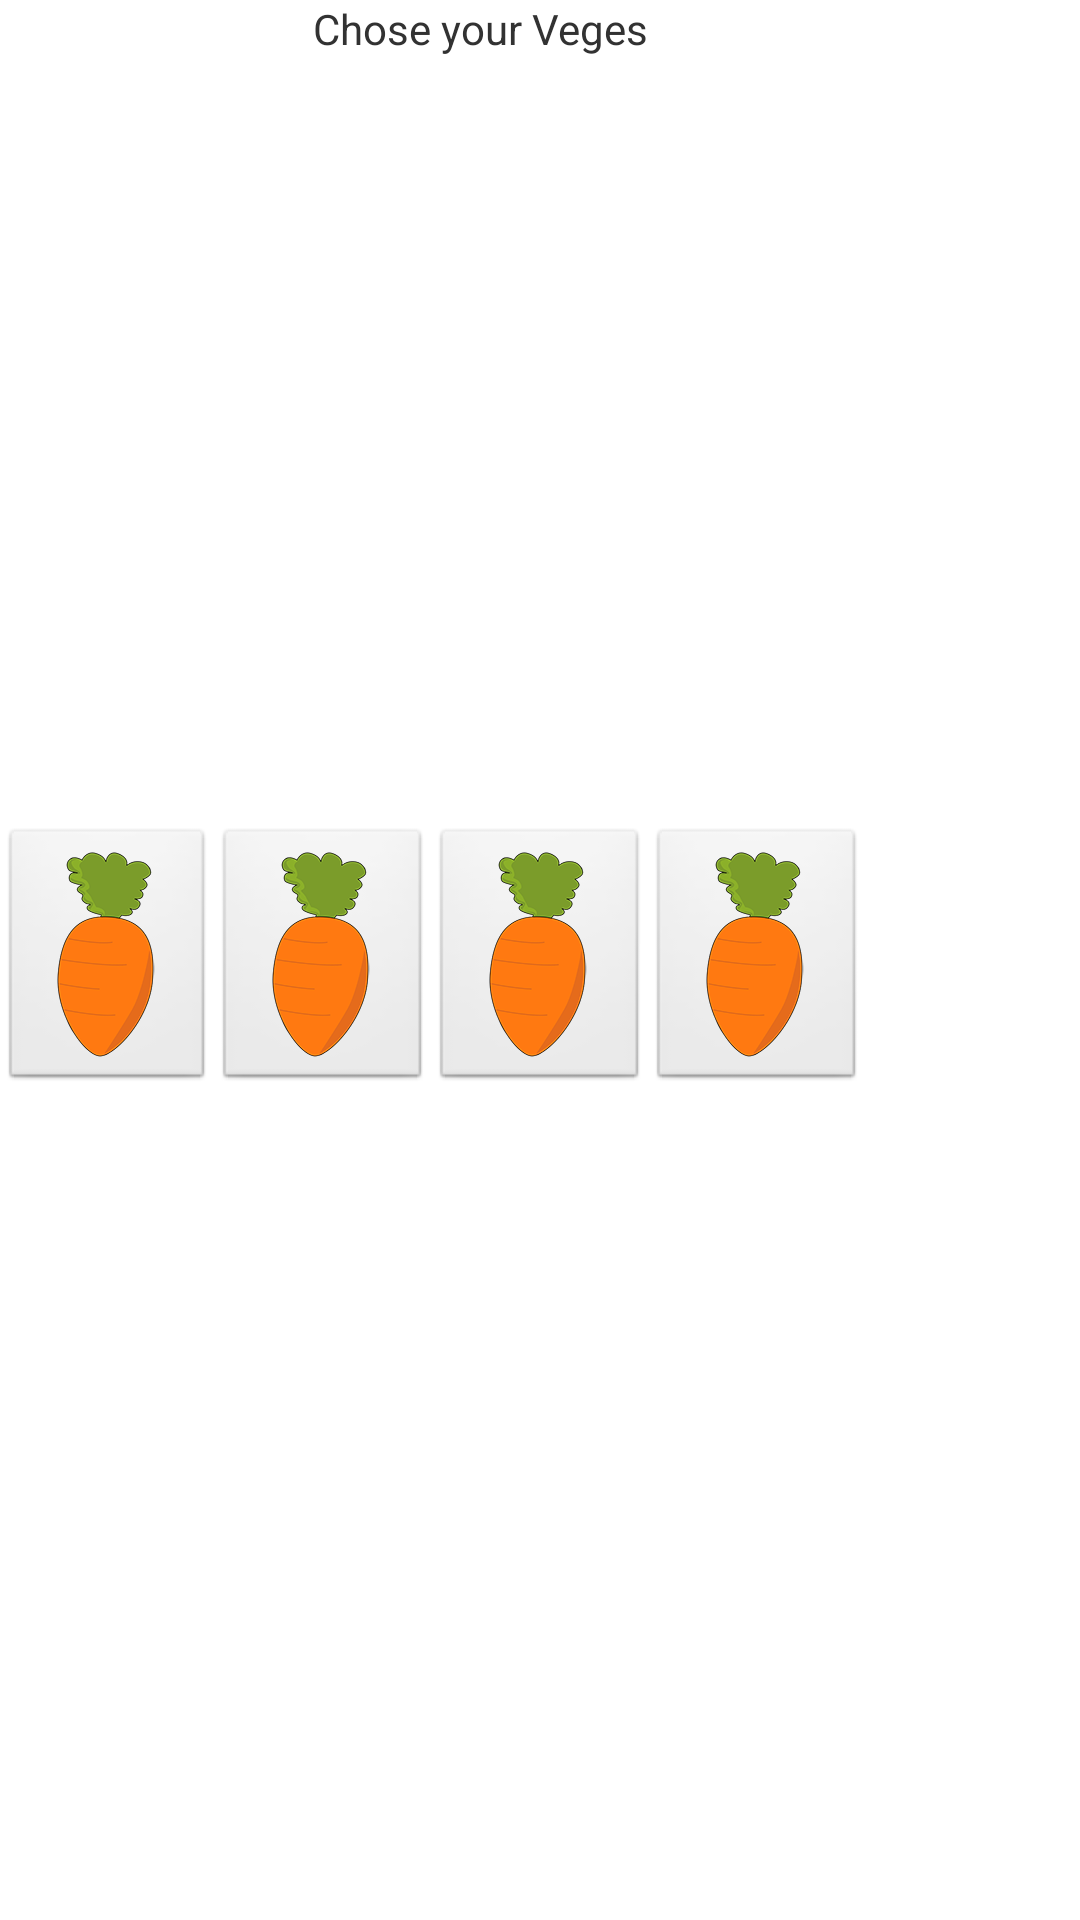

Here is an Android app screen rendered from its layout file. Give the layout XML and the strings, colors and styles it references.
<!-- AndroidManifest.xml: application theme AppTheme -->
<!-- res/layout/avatarview.xml -->
<?xml version="1.0" encoding="utf-8"?>
<RelativeLayout xmlns:android="http://schemas.android.com/apk/res/android"
    android:layout_width="match_parent"
    android:layout_height="match_parent" 
	android:screenOrientation="portrait"
    >	
	<ImageButton
	    android:id="@+id/btn_pumpkin"
	    android:layout_width="wrap_content"
	    android:layout_height="wrap_content"
	    android:src="@drawable/carrot"
	    android:layout_gravity="center_vertical|center_horizontal"
	    android:layout_toEndOf="@+id/btn_potato"
	    android:layout_toRightOf="@+id/btn_potato"
	    android:layout_centerVertical="true"
	    />
	<ImageButton
	    android:id="@id/btn_potato"
	    android:layout_width="wrap_content"
	    android:layout_height="wrap_content"
	    android:src="@drawable/carrot"
		android:layout_centerHorizontal="true"
		android:layout_centerVertical="true"
	    />
	<ImageButton
	    android:id="@+id/btn_squash"
	    android:layout_width="wrap_content"
	    android:layout_height="wrap_content"
	    android:src="@drawable/carrot"
	    android:layout_toLeftOf="@id/btn_potato"
	    android:layout_toStartOf="@id/btn_potato"
	    android:layout_centerVertical="true"
	    />

	<ImageButton
	    android:id="@+id/btn_carrot"
	    android:layout_width="wrap_content"
	    android:layout_height="wrap_content"
	    android:src="@drawable/carrot" 
	    android:layout_toLeftOf="@id/btn_squash"
	    android:layout_toStartOf="@id/btn_squash"
	    android:layout_centerVertical="true"
	    />

	<TextView
	    android:id="@+id/txtViewWelcome"
	    android:layout_width="wrap_content"
	    android:layout_height="wrap_content"
	    android:layout_alignParentTop="true"
	    android:layout_toLeftOf="@+id/btn_pumpkin"
	    android:layout_toStartOf="@+id/btn_pumpkin"	    
	    android:text="Chose your Veges" />

</RelativeLayout>
<!-- resources referenced by this layout -->
<resources>
  <!-- drawable carrot: png bitmap (drawable-xxhdpi, 26724 bytes) -->
  <style name="AppTheme" parent="AppBaseTheme">
          
      </style>
  <style name="AppBaseTheme" parent="android:Theme.Light">
          
      </style>
</resources>
